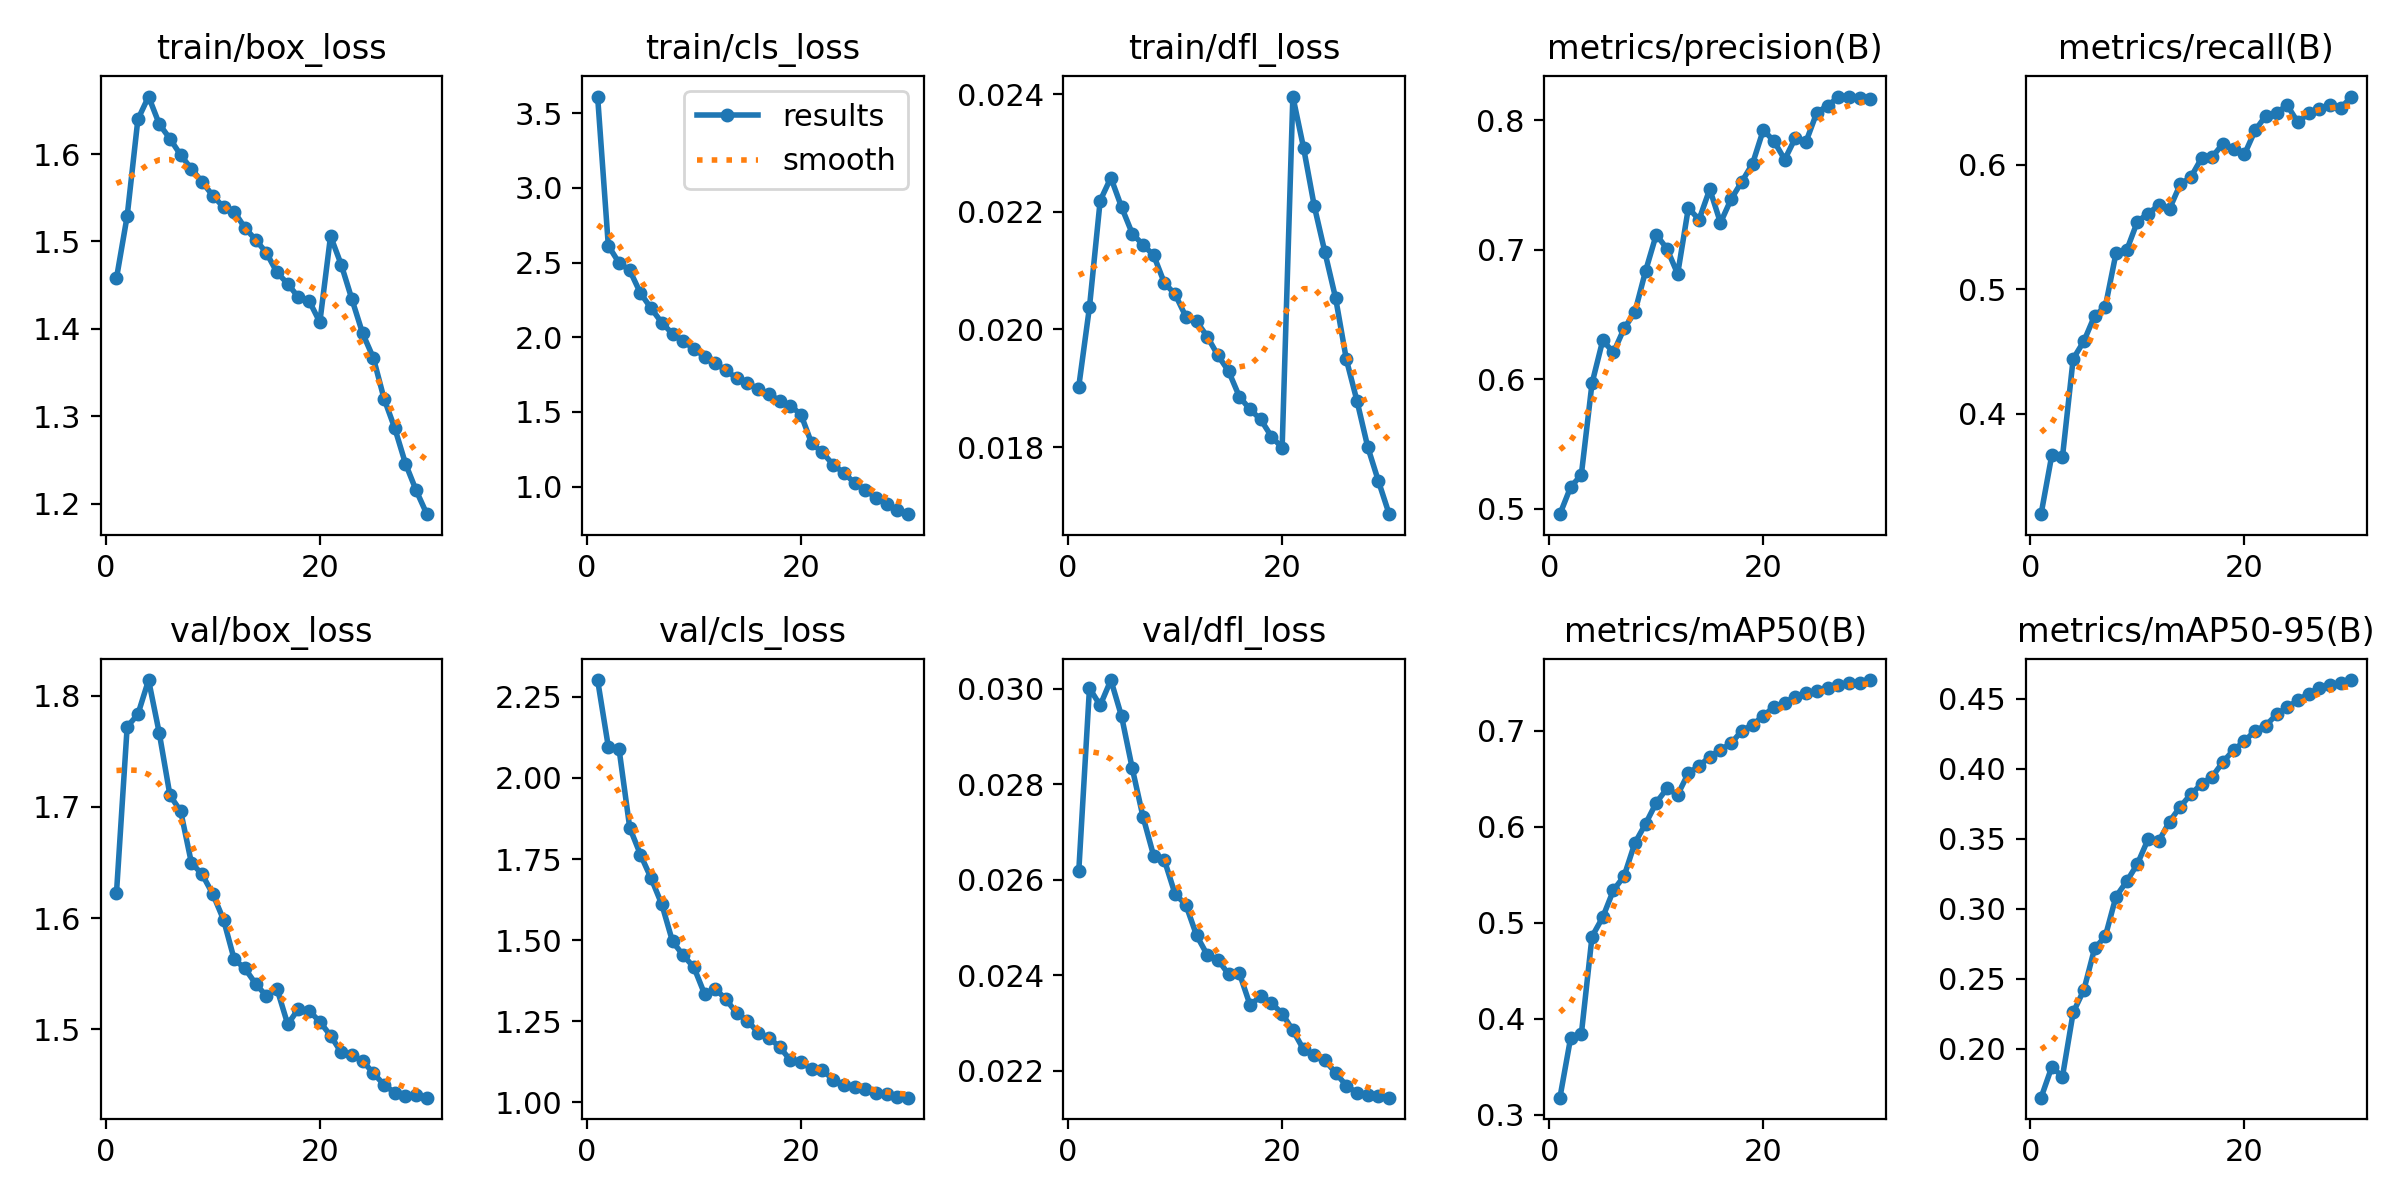

The data file committed next to this chart (first rows):
epoch, time, train/box_loss, train/cls_loss, train/dfl_loss, metrics/precision(B), metrics/recall(B), metrics/mAP50(B), metrics/mAP50-95(B), val/box_loss, val/cls_loss, val/dfl_loss, lr/pg0, lr/pg1, lr/pg2
1, 207.2, 1.458, 3.612, 0.01903, 0.4958, 0.3191, 0.3179, 0.1652, 1.622, 2.302, 0.02618, 0.005463, 0.005463, 0.07215
2, 391.5, 1.529, 2.613, 0.02038, 0.5167, 0.3664, 0.3801, 0.187, 1.772, 2.096, 0.03001, 0.01057, 0.01057, 0.04392
3, 572.1, 1.64, 2.499, 0.02219, 0.5262, 0.3652, 0.384, 0.1802, 1.783, 2.09, 0.02965, 0.01531, 0.01531, 0.01533
4, 750.7, 1.666, 2.449, 0.02258, 0.5969, 0.4441, 0.4858, 0.226, 1.814, 1.847, 0.03018, 0.01478, 0.01478, 0.01478
5, 928.7, 1.634, 2.296, 0.02208, 0.63, 0.4582, 0.5058, 0.2421, 1.766, 1.764, 0.02942, 0.01424, 0.01424, 0.01424
6, 1107, 1.617, 2.194, 0.02163, 0.6207, 0.4787, 0.534, 0.2717, 1.71, 1.691, 0.02833, 0.01369, 0.01369, 0.01369
7, 1287, 1.599, 2.097, 0.02144, 0.6392, 0.4859, 0.5488, 0.2802, 1.696, 1.61, 0.02732, 0.01315, 0.01315, 0.01315
8, 1466, 1.583, 2.023, 0.02126, 0.6517, 0.529, 0.5831, 0.3087, 1.65, 1.496, 0.0265, 0.01261, 0.01261, 0.01261
9, 1646, 1.568, 1.972, 0.02079, 0.6835, 0.5314, 0.6031, 0.3195, 1.639, 1.454, 0.02641, 0.01207, 0.01207, 0.01207
10, 1821, 1.552, 1.924, 0.0206, 0.7116, 0.5545, 0.6252, 0.332, 1.622, 1.416, 0.0257, 0.01153, 0.01153, 0.01153
11, 1995, 1.539, 1.869, 0.02022, 0.7008, 0.5609, 0.64, 0.3496, 1.599, 1.334, 0.02548, 0.01099, 0.01099, 0.01099
12, 2171, 1.534, 1.826, 0.02014, 0.6813, 0.5676, 0.6335, 0.3483, 1.563, 1.351, 0.02484, 0.01045, 0.01045, 0.01045
13, 2348, 1.516, 1.779, 0.01988, 0.7322, 0.5647, 0.656, 0.3622, 1.555, 1.318, 0.02443, 0.009906, 0.009906, 0.009906
14, 2528, 1.502, 1.726, 0.01956, 0.7232, 0.5844, 0.6634, 0.3728, 1.541, 1.275, 0.02433, 0.009364, 0.009364, 0.009364
15, 2707, 1.487, 1.697, 0.01929, 0.7468, 0.5903, 0.6731, 0.3817, 1.53, 1.252, 0.02402, 0.008823, 0.008823, 0.008823
16, 2885, 1.464, 1.651, 0.01886, 0.7208, 0.6056, 0.6805, 0.3891, 1.536, 1.215, 0.02405, 0.008282, 0.008282, 0.008282
17, 3062, 1.452, 1.62, 0.01864, 0.7391, 0.6067, 0.6871, 0.3943, 1.504, 1.2, 0.02338, 0.007741, 0.007741, 0.007741
18, 3237, 1.436, 1.576, 0.01847, 0.7526, 0.6171, 0.7003, 0.4048, 1.518, 1.171, 0.02356, 0.0072, 0.0072, 0.0072
19, 3412, 1.432, 1.543, 0.01818, 0.7665, 0.6128, 0.7063, 0.4134, 1.517, 1.131, 0.02342, 0.006658, 0.006658, 0.006658
20, 3588, 1.408, 1.482, 0.01799, 0.7924, 0.6086, 0.7158, 0.4194, 1.507, 1.125, 0.0232, 0.006117, 0.006117, 0.006117
21, 3777, 1.506, 1.289, 0.02396, 0.7838, 0.6279, 0.7249, 0.4271, 1.494, 1.103, 0.02285, 0.005576, 0.005576, 0.005576
22, 3950, 1.473, 1.23, 0.02309, 0.7696, 0.6396, 0.7293, 0.4307, 1.479, 1.099, 0.02245, 0.005035, 0.005035, 0.005035
23, 4123, 1.434, 1.147, 0.0221, 0.7863, 0.6422, 0.7357, 0.4387, 1.477, 1.071, 0.02234, 0.004494, 0.004494, 0.004494
24, 4296, 1.395, 1.092, 0.02131, 0.7835, 0.6479, 0.7395, 0.4439, 1.471, 1.053, 0.02222, 0.003952, 0.003952, 0.003952
25, 4469, 1.367, 1.026, 0.02053, 0.8059, 0.6343, 0.7412, 0.4487, 1.461, 1.049, 0.02196, 0.003411, 0.003411, 0.003411
26, 4642, 1.32, 0.9787, 0.01949, 0.8111, 0.6418, 0.7452, 0.4535, 1.45, 1.042, 0.02169, 0.00287, 0.00287, 0.00287
27, 4815, 1.286, 0.9252, 0.01878, 0.8177, 0.6449, 0.7481, 0.4576, 1.443, 1.03, 0.02154, 0.002329, 0.002329, 0.002329
28, 4988, 1.246, 0.8809, 0.018, 0.8182, 0.6482, 0.7502, 0.4596, 1.44, 1.025, 0.02149, 0.001788, 0.001788, 0.001788
29, 5161, 1.215, 0.8418, 0.01742, 0.8167, 0.6457, 0.7504, 0.4611, 1.441, 1.018, 0.02147, 0.001246, 0.001246, 0.001246
30, 5333, 1.188, 0.816, 0.01686, 0.8166, 0.655, 0.753, 0.4632, 1.438, 1.015, 0.02144, 0.0007052, 0.0007052, 0.0007052
